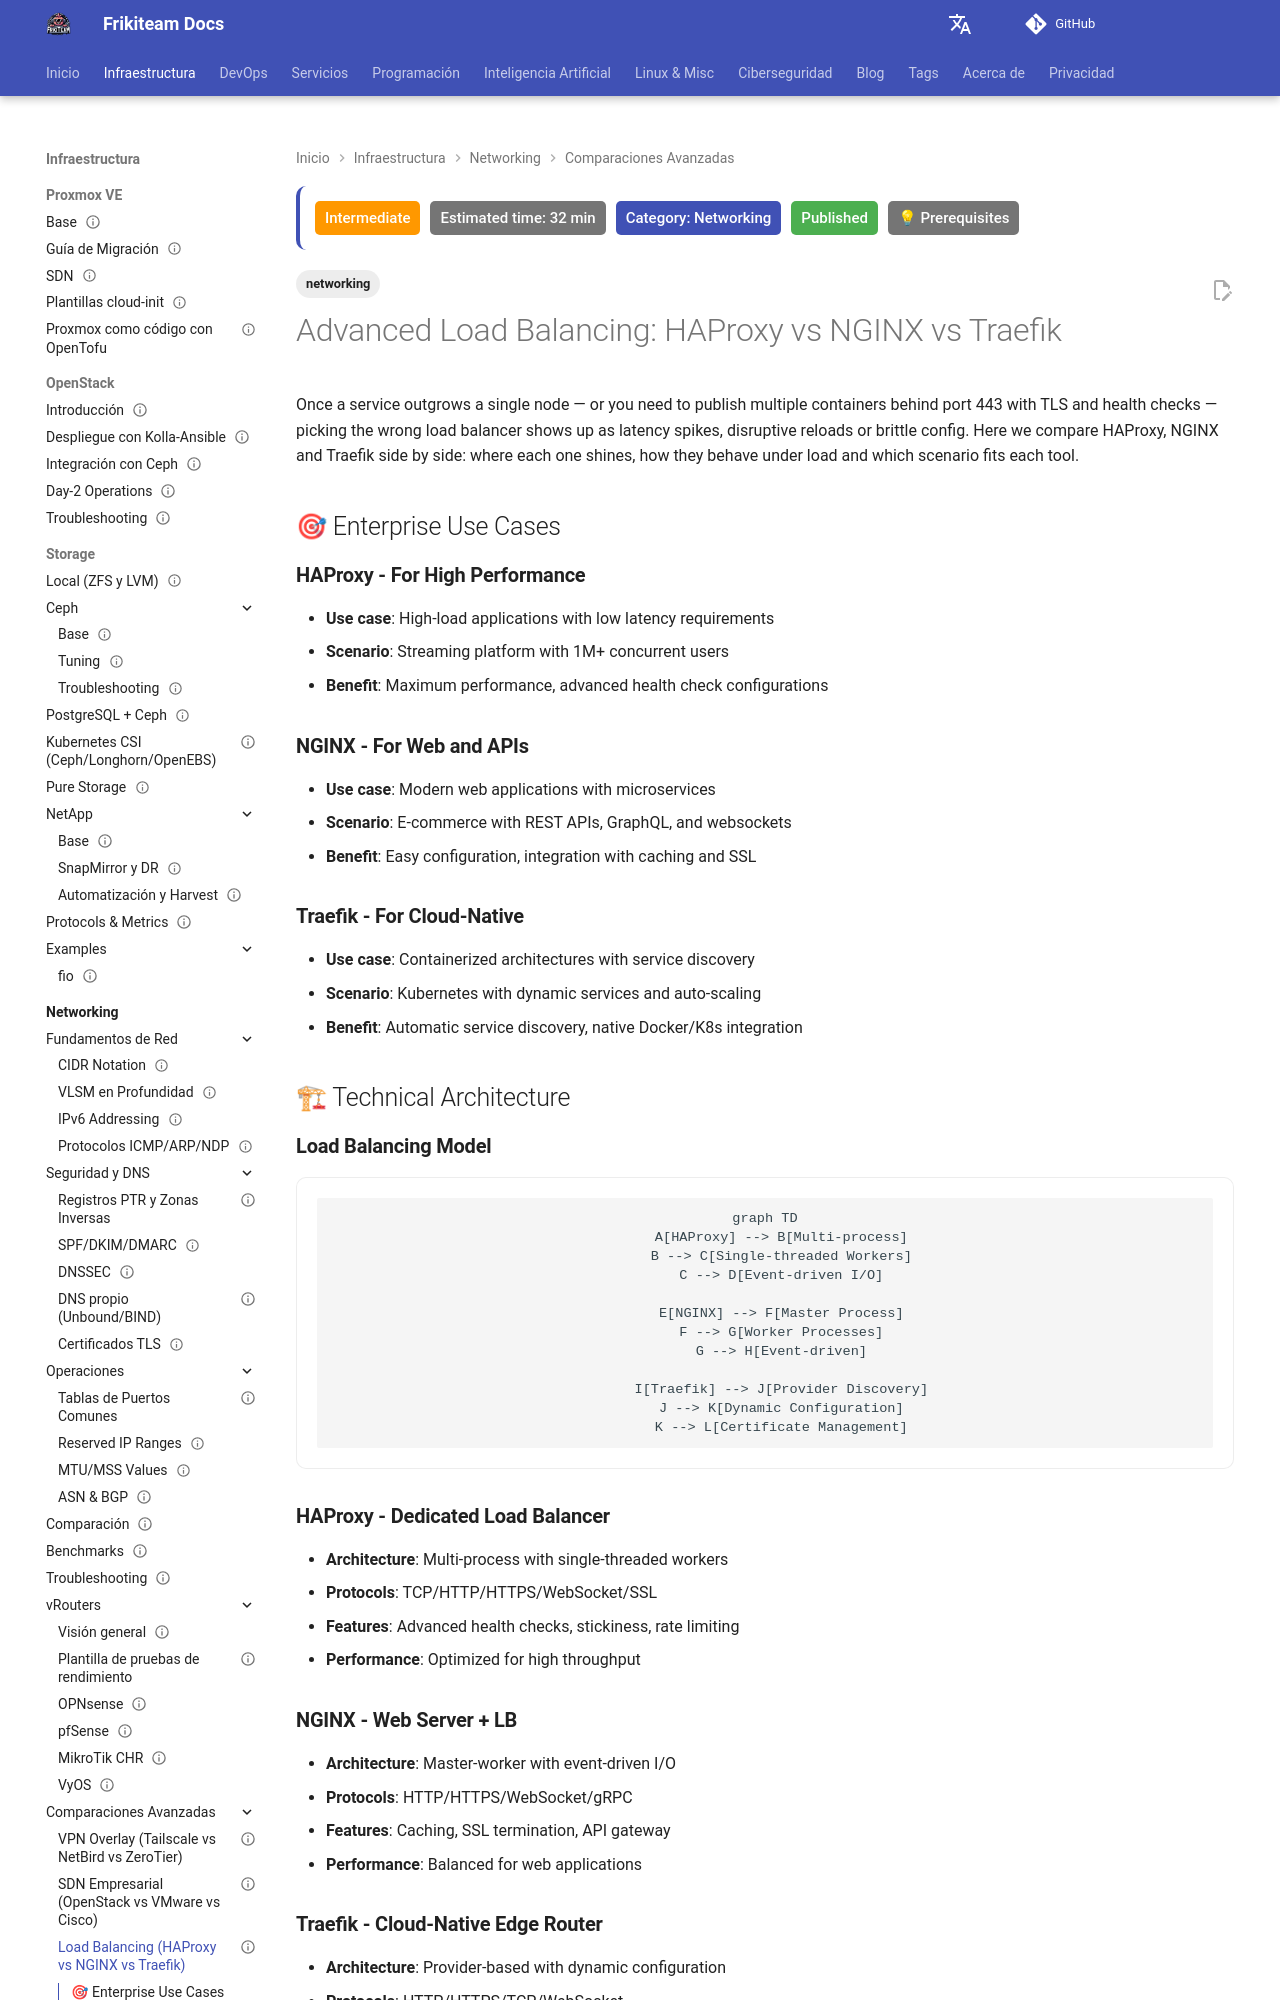

repository: rasty94/Frikiteam-docs · page: en/doc/networking/load_balancer_comparison/index.html · generator: mkdocs

---
title: "Advanced Load Balancing: HAProxy vs NGINX vs Traefik"
description: "Practical comparison of HAProxy, NGINX and Traefik: architecture, performance, use cases and when to pick each load balancer."
tags: ['networking']
category: Networking
updated: 2026-10-11
last_reviewed: 2026-10-11
difficulty: intermediate
status: published
estimated_time: 32 min
prerequisites:
  - "Basic DevOps knowledge"
  - "Networking fundamentals"
---

# Advanced Load Balancing: HAProxy vs NGINX vs Traefik

Once a service outgrows a single node — or you need to publish multiple containers behind port 443 with TLS and health checks — picking the wrong load balancer shows up as latency spikes, disruptive reloads or brittle config. Here we compare HAProxy, NGINX and Traefik side by side: where each one shines, how they behave under load and which scenario fits each tool.

## 🎯 Enterprise Use Cases

### **HAProxy - For High Performance**
- **Use case**: High-load applications with low latency requirements
- **Scenario**: Streaming platform with 1M+ concurrent users
- **Benefit**: Maximum performance, advanced health check configurations

### **NGINX - For Web and APIs**
- **Use case**: Modern web applications with microservices
- **Scenario**: E-commerce with REST APIs, GraphQL, and websockets
- **Benefit**: Easy configuration, integration with caching and SSL

### **Traefik - For Cloud-Native**
- **Use case**: Containerized architectures with service discovery
- **Scenario**: Kubernetes with dynamic services and auto-scaling
- **Benefit**: Automatic service discovery, native Docker/K8s integration

## 🏗 Technical Architecture

### **Load Balancing Model**

```mermaid
graph TD
    A[HAProxy] --> B[Multi-process]
    B --> C[Single-threaded Workers]
    C --> D[Event-driven I/O]

    E[NGINX] --> F[Master Process]
    F --> G[Worker Processes]
    G --> H[Event-driven]

    I[Traefik] --> J[Provider Discovery]
    J --> K[Dynamic Configuration]
    K --> L[Certificate Management]
```

### **HAProxy - Dedicated Load Balancer**
- **Architecture**: Multi-process with single-threaded workers
- **Protocols**: TCP/HTTP/HTTPS/WebSocket/SSL
- **Features**: Advanced health checks, stickiness, rate limiting
- **Performance**: Optimized for high throughput
